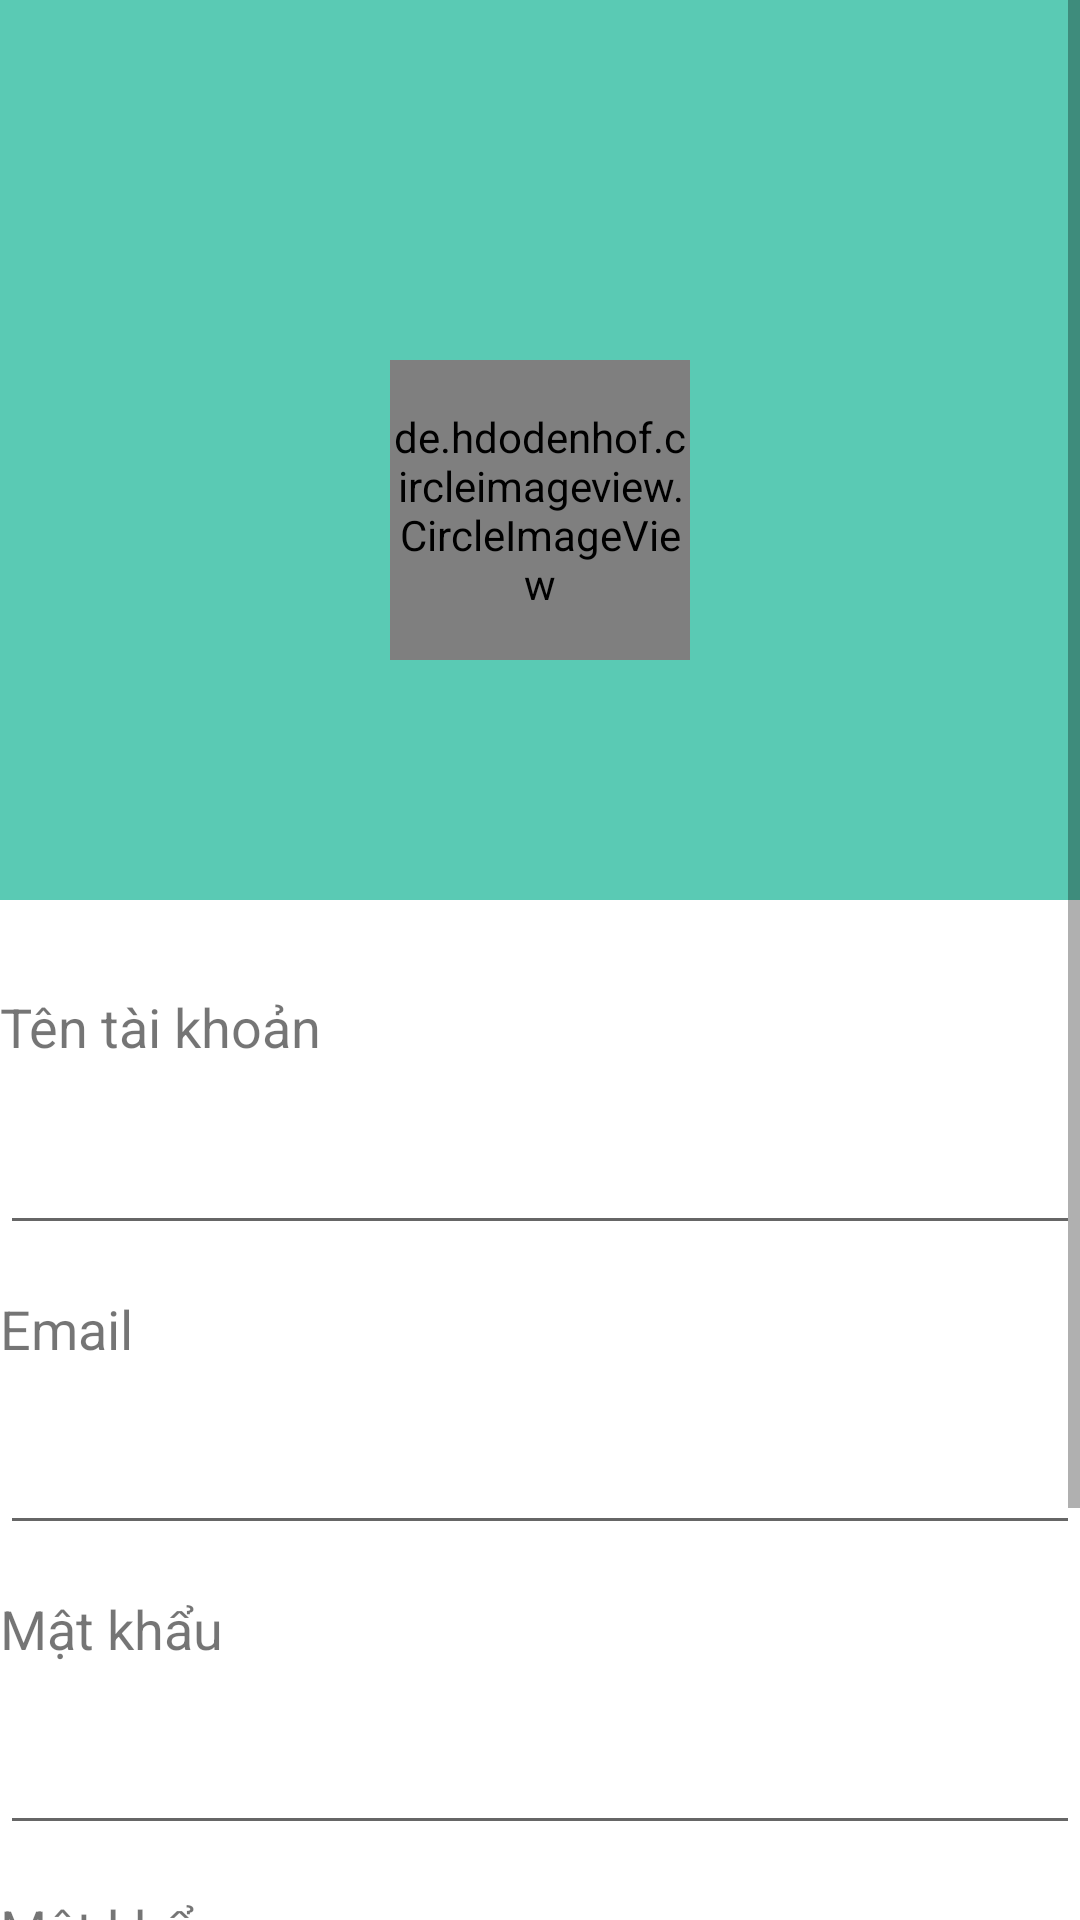

Here is an Android app screen rendered from its layout file. Give the layout XML and the strings, colors and styles it references.
<!-- AndroidManifest.xml: application theme Theme.BuyItem00 -->
<!-- res/layout/fragment_setting.xml -->
<?xml version="1.0" encoding="utf-8"?>
<ScrollView xmlns:android="http://schemas.android.com/apk/res/android"
    xmlns:app="http://schemas.android.com/apk/res-auto"
    android:layout_width="match_parent"
    android:layout_height="match_parent"
    android:layout_margin="10dp">

    <androidx.constraintlayout.widget.ConstraintLayout
        android:layout_width="match_parent"
        android:layout_height="match_parent">

        <androidx.constraintlayout.widget.ConstraintLayout
            android:id="@+id/constraintLayout2"
            android:layout_width="match_parent"
            android:layout_height="300dp"
            android:background="#5ACAB4"
            app:layout_constraintStart_toStartOf="parent"
            app:layout_constraintTop_toTopOf="parent">

            <de.hdodenhof.circleimageview.CircleImageView
                android:id="@+id/image_avatar"
                android:layout_width="100dp"
                android:layout_height="100dp"
                android:layout_marginBottom="80dp"
                android:src="@drawable/ic_person"
                app:layout_constraintBottom_toBottomOf="parent"
                app:layout_constraintEnd_toEndOf="parent"
                app:layout_constraintStart_toStartOf="parent" />

        </androidx.constraintlayout.widget.ConstraintLayout>


        <TextView
            android:layout_width="wrap_content"
            android:layout_height="wrap_content"
            android:layout_marginTop="30dp"
            android:text="Tên tài khoản"
            android:textSize="18sp"
            app:layout_constraintStart_toStartOf="parent"
            app:layout_constraintTop_toBottomOf="@+id/constraintLayout2" />

        <EditText
            android:id="@+id/edt_name"
            android:layout_width="match_parent"
            android:layout_height="60dp"
            android:layout_marginTop="55dp"
            app:layout_constraintTop_toBottomOf="@id/constraintLayout2" />

        <TextView
            android:layout_width="match_parent"
            android:layout_height="wrap_content"
            android:text="Email"
            android:textSize="18sp"
            app:layout_constraintBottom_toTopOf="@id/edt_email" />

        <EditText
            android:id="@+id/edt_email"
            android:layout_width="match_parent"
            android:layout_height="60dp"
            android:layout_marginTop="40dp"
            android:focusable="false"
            app:layout_constraintTop_toBottomOf="@id/edt_name" />

        <TextView
            android:layout_width="match_parent"
            android:layout_height="wrap_content"
            android:text="Mật khẩu"
            android:textSize="18sp"
            app:layout_constraintBottom_toTopOf="@id/edt_password" />

        <EditText
            android:id="@+id/edt_password"
            android:layout_width="match_parent"
            android:layout_height="60dp"
            android:layout_marginTop="40dp"
            android:focusable="false"
            app:layout_constraintTop_toBottomOf="@id/edt_email" />

        <TextView
            android:layout_width="match_parent"
            android:layout_height="wrap_content"
            android:text="Mật khẩu"
            android:textSize="18sp"
            app:layout_constraintBottom_toTopOf="@id/edt_phone" />

        <EditText
            android:id="@+id/edt_phone"
            android:layout_width="match_parent"
            android:layout_height="60dp"
            android:layout_marginTop="40dp"
            android:focusable="false"
            app:layout_constraintTop_toBottomOf="@id/edt_password" />

        <TextView
            android:id="@+id/tb_start"
            android:layout_width="300dp"
            android:layout_height="50dp"
            android:textColor="@color/white"
            android:background="@drawable/background_cap_nhat_button"
            android:layout_marginTop="50dp"
            android:gravity="center"
            android:text="Cập nhật"
            android:textSize="23sp"
            app:layout_constraintEnd_toEndOf="parent"
            app:layout_constraintStart_toStartOf="parent"
            app:layout_constraintTop_toBottomOf="@id/edt_phone" />

    </androidx.constraintlayout.widget.ConstraintLayout>
</ScrollView>
<!-- resources referenced by this layout -->
<resources>
  <!-- drawable background_cap_nhat_button (drawable) -->
  <?xml version="1.0" encoding="utf-8"?>
  <shape xmlns:android="http://schemas.android.com/apk/res/android"
      android:shape="rectangle">
      <corners android:radius="20dp" />
      <solid android:color="#4A61DC" />
  </shape>
  <style name="Theme.BuyItem00" parent="Theme.MaterialComponents.Light.NoActionBar">
          
          <item name="colorPrimary">@color/purple_500</item>
          <item name="colorPrimaryVariant">@color/purple_700</item>
          <item name="colorOnPrimary">@color/white</item>
          
          <item name="colorSecondary">@color/teal_200</item>
          <item name="colorSecondaryVariant">@color/teal_700</item>
          <item name="colorOnSecondary">@color/black</item>
          
          <item name="android:statusBarColor" tools:targetApi="l">?attr/colorPrimaryVariant</item>
          
      </style>
  <!-- not gathered from this repository: default colours our renderer supplied (Android Studio template values) -->
  <color name="purple_500">#FF6200EE</color>
  <color name="purple_700">#FF3700B3</color>
  <color name="teal_200">#FF03DAC5</color>
  <color name="teal_700">#FF018786</color>
  <color name="black">#FF000000</color>
  <color name="white">#FFFFFFFF</color>
</resources>
